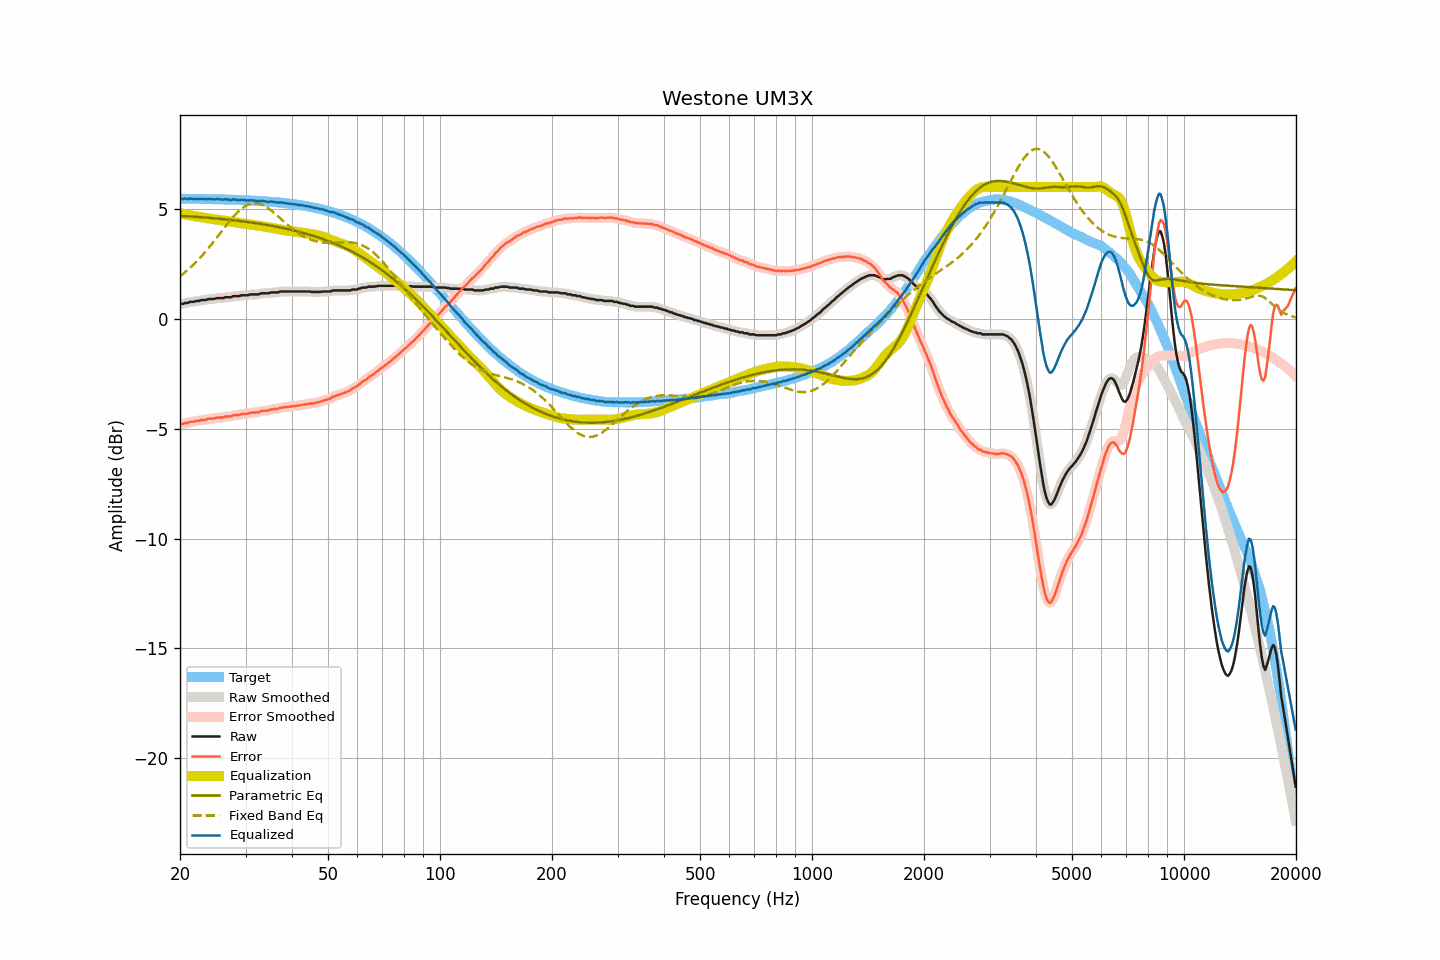

Data behind this chart, as committed beside it:
frequency, raw, smoothed, error, error_smoothed, equalization, parametric_eq, fixed_band_eq, equalized_raw, equalized_smoothed, target
20.00, 0.66, 0.66, -4.81, -4.80, 4.81, 4.69, 1.93, 5.47, 5.47, 5.47
20.20, 0.68, 0.68, -4.78, -4.79, 4.79, 4.68, 1.99, 5.47, 5.46, 5.47
20.40, 0.68, 0.69, -4.78, -4.78, 4.77, 4.68, 2.05, 5.45, 5.46, 5.46
20.61, 0.72, 0.70, -4.74, -4.76, 4.76, 4.67, 2.11, 5.48, 5.46, 5.46
20.81, 0.72, 0.72, -4.74, -4.74, 4.74, 4.67, 2.17, 5.46, 5.46, 5.46
21.02, 0.72, 0.74, -4.74, -4.72, 4.73, 4.66, 2.24, 5.45, 5.47, 5.46
21.23, 0.77, 0.75, -4.69, -4.71, 4.71, 4.66, 2.30, 5.48, 5.46, 5.46
21.44, 0.77, 0.77, -4.69, -4.69, 4.70, 4.65, 2.37, 5.47, 5.46, 5.46
21.66, 0.77, 0.78, -4.69, -4.68, 4.68, 4.65, 2.44, 5.45, 5.46, 5.46
21.87, 0.78, 0.79, -4.68, -4.67, 4.67, 4.64, 2.51, 5.45, 5.46, 5.46
22.09, 0.81, 0.80, -4.65, -4.66, 4.66, 4.64, 2.58, 5.47, 5.45, 5.46
22.31, 0.81, 0.81, -4.65, -4.64, 4.64, 4.63, 2.66, 5.45, 5.46, 5.46
22.54, 0.81, 0.83, -4.64, -4.63, 4.63, 4.63, 2.73, 5.44, 5.46, 5.45
22.76, 0.85, 0.84, -4.60, -4.62, 4.62, 4.62, 2.81, 5.47, 5.46, 5.45
22.99, 0.85, 0.85, -4.60, -4.61, 4.61, 4.62, 2.90, 5.46, 5.45, 5.45
23.22, 0.85, 0.85, -4.60, -4.60, 4.59, 4.61, 2.98, 5.45, 5.45, 5.45
23.45, 0.85, 0.86, -4.60, -4.59, 4.58, 4.61, 3.06, 5.43, 5.44, 5.45
23.69, 0.88, 0.88, -4.57, -4.57, 4.57, 4.60, 3.15, 5.45, 5.45, 5.45
23.92, 0.90, 0.89, -4.55, -4.55, 4.56, 4.59, 3.24, 5.46, 5.45, 5.45
24.16, 0.90, 0.90, -4.55, -4.55, 4.55, 4.59, 3.33, 5.45, 5.45, 5.45
24.40, 0.90, 0.90, -4.54, -4.54, 4.54, 4.58, 3.42, 5.44, 5.44, 5.44
24.65, 0.90, 0.91, -4.54, -4.53, 4.53, 4.58, 3.51, 5.43, 5.44, 5.44
24.89, 0.92, 0.92, -4.52, -4.52, 4.52, 4.57, 3.61, 5.44, 5.44, 5.44
25.14, 0.94, 0.93, -4.50, -4.51, 4.51, 4.56, 3.70, 5.45, 5.44, 5.44
25.39, 0.94, 0.94, -4.50, -4.50, 4.50, 4.56, 3.80, 5.44, 5.44, 5.44
25.65, 0.94, 0.94, -4.50, -4.50, 4.49, 4.55, 3.89, 5.43, 5.43, 5.44
25.91, 0.94, 0.94, -4.49, -4.49, 4.48, 4.54, 3.99, 5.43, 5.43, 5.43
26.16, 0.94, 0.95, -4.49, -4.48, 4.48, 4.53, 4.08, 5.42, 5.43, 5.43
26.43, 0.98, 0.97, -4.45, -4.46, 4.47, 4.53, 4.18, 5.45, 5.43, 5.43
26.69, 0.98, 0.98, -4.45, -4.45, 4.46, 4.52, 4.27, 5.44, 5.43, 5.43
26.96, 0.98, 0.98, -4.45, -4.45, 4.44, 4.51, 4.37, 5.42, 5.42, 5.43
27.23, 0.98, 0.98, -4.44, -4.44, 4.43, 4.50, 4.46, 5.41, 5.42, 5.42
27.50, 0.98, 1.00, -4.44, -4.42, 4.42, 4.50, 4.54, 5.40, 5.42, 5.42
27.77, 1.03, 1.01, -4.39, -4.40, 4.41, 4.49, 4.63, 5.44, 5.42, 5.42
28.05, 1.03, 1.03, -4.39, -4.39, 4.40, 4.48, 4.71, 5.43, 5.42, 5.42
28.33, 1.03, 1.03, -4.38, -4.38, 4.38, 4.47, 4.79, 5.41, 5.42, 5.41
28.62, 1.03, 1.03, -4.38, -4.38, 4.37, 4.46, 4.86, 5.40, 5.40, 5.41
28.90, 1.03, 1.04, -4.38, -4.36, 4.36, 4.45, 4.93, 5.39, 5.41, 5.41
29.19, 1.07, 1.06, -4.33, -4.35, 4.35, 4.44, 5.00, 5.42, 5.41, 5.41
29.48, 1.07, 1.07, -4.33, -4.33, 4.34, 4.44, 5.05, 5.41, 5.41, 5.40
29.78, 1.07, 1.07, -4.33, -4.33, 4.33, 4.43, 5.10, 5.40, 5.40, 5.40
30.08, 1.07, 1.07, -4.33, -4.33, 4.32, 4.42, 5.15, 5.39, 5.39, 5.40
30.38, 1.07, 1.08, -4.32, -4.31, 4.31, 4.41, 5.19, 5.38, 5.39, 5.39
30.68, 1.09, 1.09, -4.30, -4.30, 4.30, 4.40, 5.21, 5.39, 5.39, 5.39
30.99, 1.11, 1.10, -4.27, -4.28, 4.29, 4.39, 5.24, 5.40, 5.39, 5.39
31.30, 1.11, 1.11, -4.27, -4.27, 4.28, 4.38, 5.25, 5.39, 5.39, 5.38
31.61, 1.11, 1.11, -4.27, -4.26, 4.27, 4.37, 5.26, 5.38, 5.38, 5.38
31.93, 1.11, 1.11, -4.26, -4.27, 4.26, 4.35, 5.26, 5.37, 5.36, 5.37
32.24, 1.11, 1.11, -4.26, -4.26, 4.24, 4.34, 5.25, 5.35, 5.36, 5.37
32.57, 1.11, 1.12, -4.25, -4.24, 4.23, 4.33, 5.24, 5.34, 5.36, 5.36
32.89, 1.15, 1.14, -4.21, -4.22, 4.22, 4.32, 5.22, 5.37, 5.36, 5.36
33.22, 1.16, 1.16, -4.19, -4.20, 4.21, 4.31, 5.19, 5.37, 5.37, 5.36
33.55, 1.16, 1.16, -4.19, -4.19, 4.20, 4.30, 5.15, 5.36, 5.36, 5.35
33.89, 1.16, 1.16, -4.18, -4.19, 4.18, 4.28, 5.11, 5.35, 5.34, 5.35
34.23, 1.16, 1.16, -4.18, -4.18, 4.17, 4.27, 5.07, 5.33, 5.33, 5.34
34.57, 1.16, 1.17, -4.17, -4.17, 4.16, 4.26, 5.02, 5.32, 5.33, 5.33
34.92, 1.18, 1.18, -4.15, -4.15, 4.15, 4.25, 4.97, 5.33, 5.33, 5.33
35.27, 1.20, 1.19, -4.12, -4.13, 4.14, 4.23, 4.91, 5.34, 5.33, 5.32
35.62, 1.20, 1.20, -4.12, -4.12, 4.12, 4.22, 4.85, 5.32, 5.33, 5.32
35.97, 1.20, 1.20, -4.11, -4.11, 4.11, 4.21, 4.79, 5.31, 5.31, 5.31
... 635 more rows
